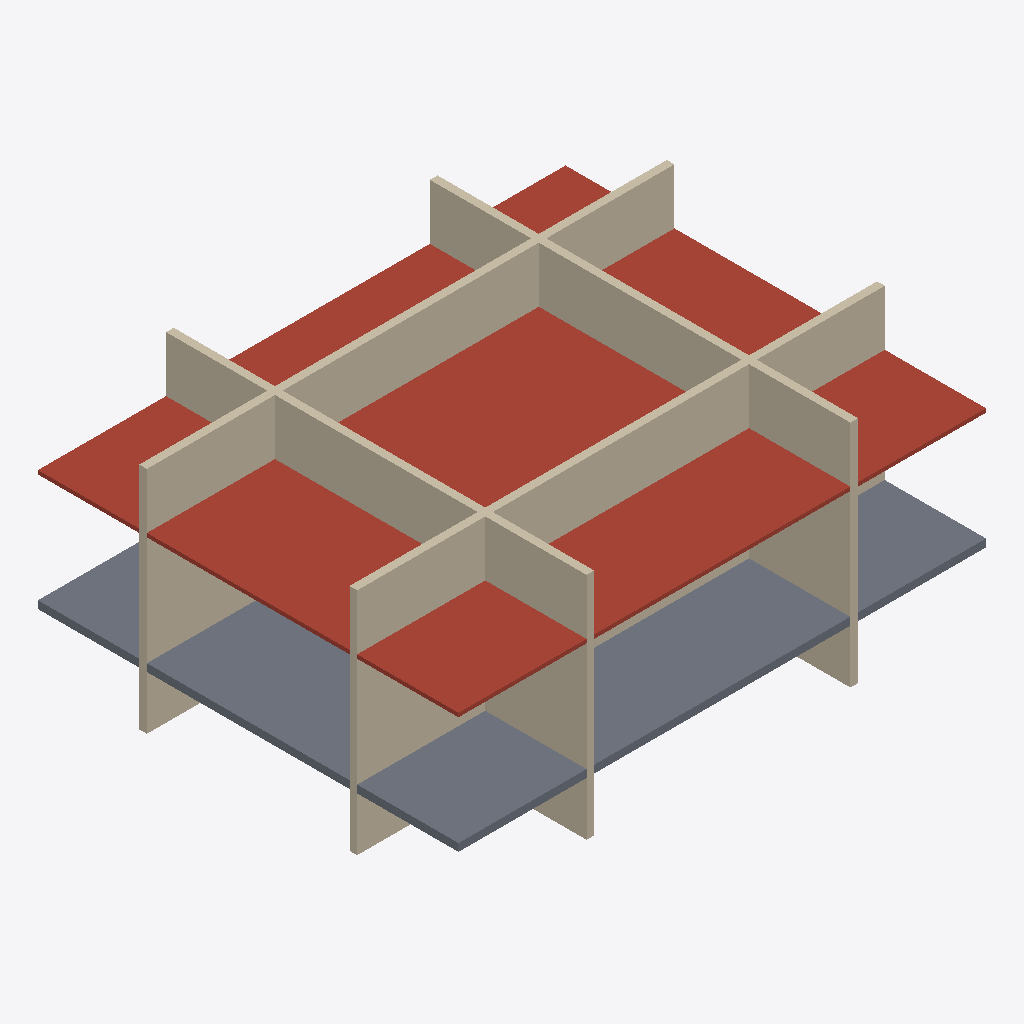
Isometric view of an IFC building model (IFC-SPF (STEP), schema IFC4, length unit metre), seen from the south-west, elements coloured by IFC class: 4 walls (beige), 1 roof (red-brown), 1 slab (grey).
Extent 13.8 m × 11.0 m × 6.2 m (x, y, z). Elements (16): 6 IfcBuildingElementProxy, 4 IfcWall, 3 IfcFurniture, 3 IfcSlab.

HEADER;
FILE_DESCRIPTION(('ViewDefinition[DesignTransferView]'),'2;1');
FILE_NAME('/dev/null','2026-04-25T00:51:36+08:00',(''),(''),'IfcOpenShell 0.8.5','IfcOpenShell 0.8.5','Nobody');
FILE_SCHEMA(('IFC4'));
ENDSEC;
DATA;
#1=IFCPROJECT('2bW5g8KSXCx934cO2JmfPd',$,'未命名项目',$,$,$,$,(#10),#5);
#12=IFCSITE('1eR5OQju9FXvSxIMaNtT5b',$,'Site',$,$,$,$,$,$,$,$,$,$,$);
#13=IFCBUILDING('3FBSGRfwvEDh82p1Yu0PuR',$,'Building',$,$,$,$,$,$,$,$,$);
#14=IFCBUILDINGSTOREY('0L6z_9ibb7ifeJMfg$JpsH',$,'Ground Floor',$,$,$,$,$,$,$);
#43=IFCSLAB('02tU1dO8L0A9Qlzu5mflmP',$,'Ceiling',$,$,#63,#57,$,.ROOF.);
#18=IFCSLAB('0It1JmdW93aOo5Mg5M45c8',$,'Floor',$,$,#42,#32,$,.FLOOR.);
#109=IFCWALL('1PMRI7Rlb1petFOYG045JN',$,'Wall_3',$,$,#129,#123,$,$);
#130=IFCWALL('3$vP7ETmr658kxSbDBR4vT',$,'Wall_4',$,$,#150,#144,$,$);
#88=IFCWALL('0HwshMNtz1hf9zWYAN3gEo',$,'Wall_2',$,$,#108,#102,$,$);
#64=IFCWALL('3OyCi$K9z0sx2QYx4R5W7h',$,'Wall_1',$,$,#87,#78,$,$);
ENDSEC;
